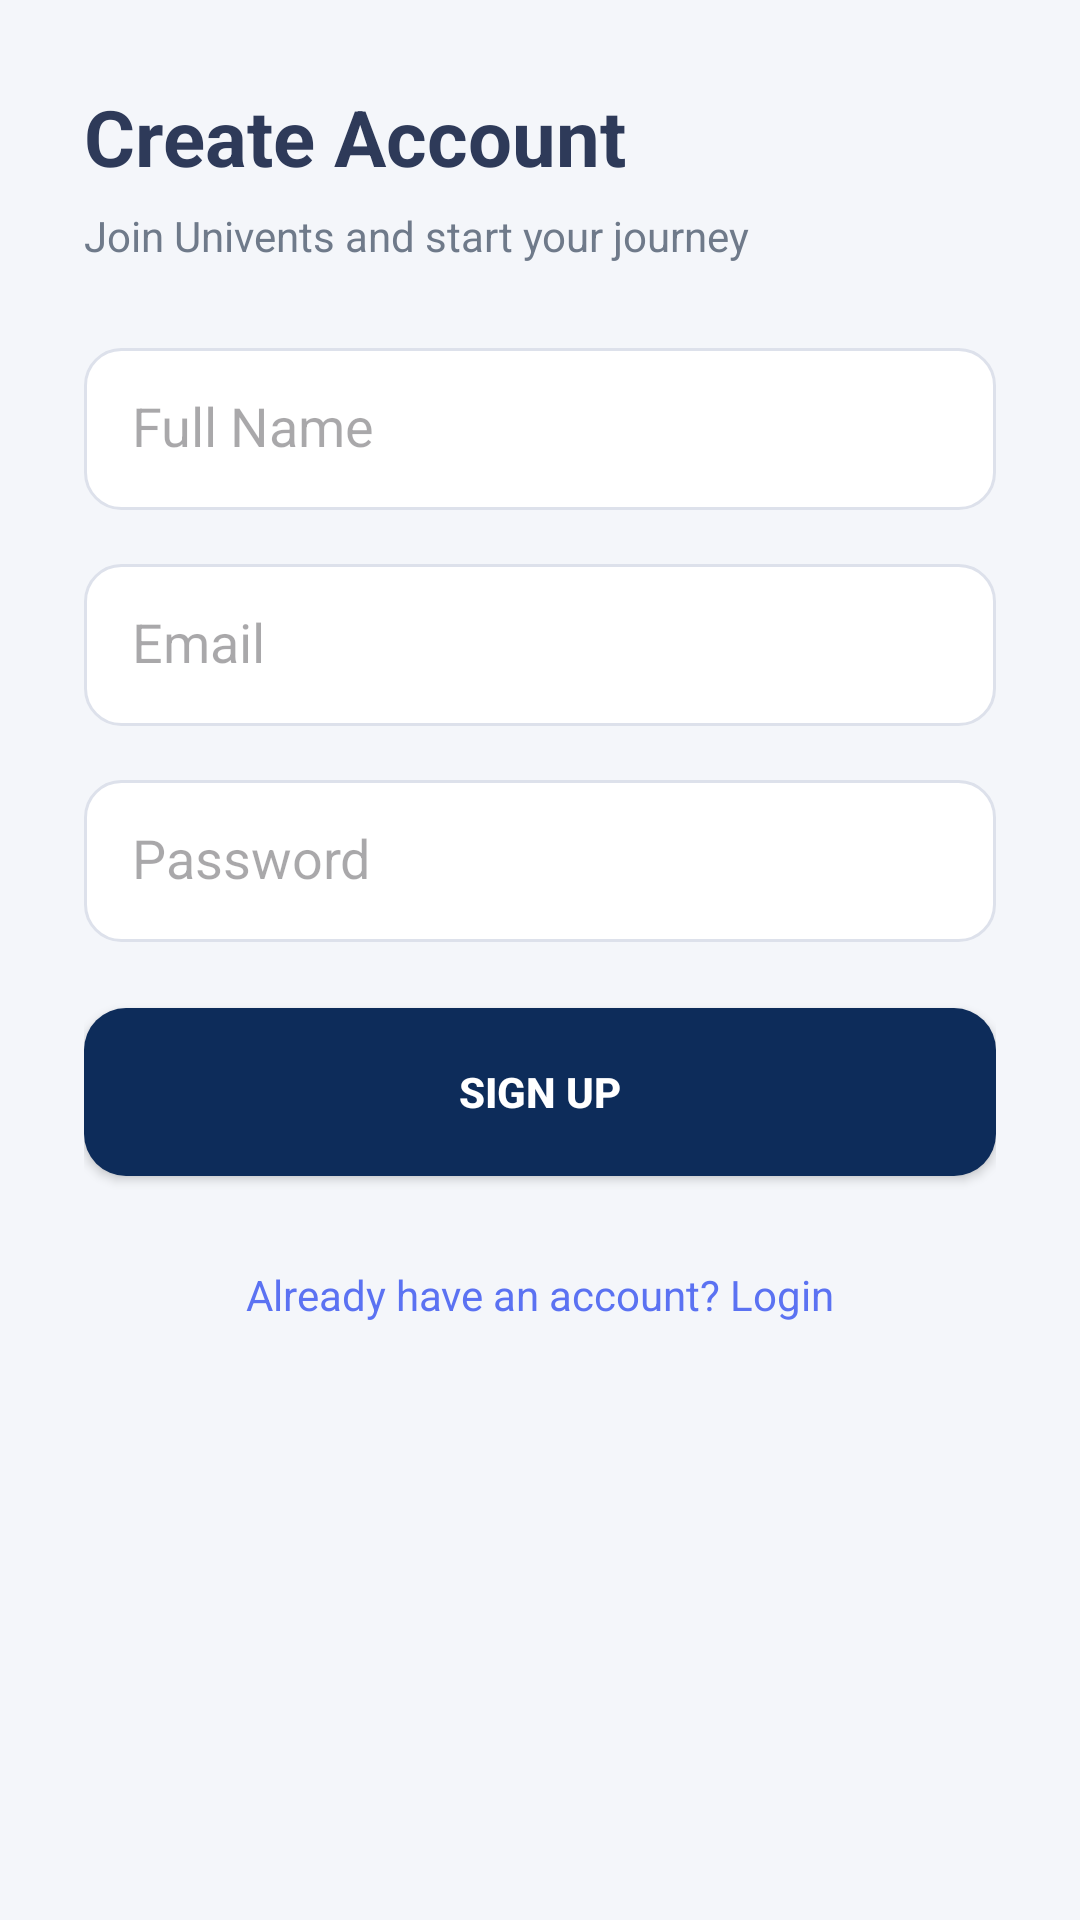

Android layout source for this screen:
<!-- AndroidManifest.xml: application theme Theme.Univents -->
<!-- res/layout/activity_user_register.xml -->
<?xml version="1.0" encoding="utf-8"?>
<ScrollView xmlns:android="http://schemas.android.com/apk/res/android"
    android:layout_width="match_parent"
    android:layout_height="match_parent"
    android:padding="28dp"
    android:background="#F4F6FA">

    <LinearLayout
        android:layout_width="match_parent"
        android:layout_height="wrap_content"
        android:orientation="vertical">

        
        <TextView
            android:layout_width="wrap_content"
            android:layout_height="wrap_content"
            android:text="Create Account"
            android:textSize="26sp"
            android:textStyle="bold"
            android:textColor="#2E3A59"
            android:layout_marginBottom="6dp" />

        <TextView
            android:layout_width="wrap_content"
            android:layout_height="wrap_content"
            android:text="Join Univents and start your journey"
            android:textSize="14sp"
            android:textColor="#6F7A8A"
            android:layout_marginBottom="28dp" />

        
        <EditText
            android:id="@+id/regName"
            android:layout_width="match_parent"
            android:layout_height="54dp"
            android:hint="Full Name"
            android:background="@drawable/input_field"
            android:padding="16dp"
            android:layout_marginBottom="18dp" />

        
        <EditText
            android:id="@+id/regEmail"
            android:layout_width="match_parent"
            android:layout_height="54dp"
            android:hint="Email"
            android:inputType="textEmailAddress"
            android:background="@drawable/input_field"
            android:padding="16dp"
            android:layout_marginBottom="18dp" />

        
        <EditText
            android:id="@+id/regPassword"
            android:layout_width="match_parent"
            android:layout_height="54dp"
            android:hint="Password"
            android:inputType="textPassword"
            android:background="@drawable/input_field"
            android:padding="16dp"
            android:layout_marginBottom="22dp" />

        
        <Button
            android:id="@+id/btnRegister"
            android:layout_width="match_parent"
            android:layout_height="56dp"
            android:text="Sign Up"
            android:textStyle="bold"
            android:textColor="#FFFFFF"
            android:background="@drawable/btn_primary"
            android:layout_marginBottom="20dp" />

        
        <TextView
            android:id="@+id/txtLoginRedirect"
            android:layout_width="match_parent"
            android:layout_height="wrap_content"
            android:text="Already have an account? Login"
            android:textColor="#5B72F2"
            android:textSize="14sp"
            android:gravity="center"
            android:padding="10dp" />

    </LinearLayout>
</ScrollView>
<!-- resources referenced by this layout -->
<resources>
  <!-- drawable btn_primary (drawable) -->
  <?xml version="1.0" encoding="utf-8"?>
  <shape xmlns:android="http://schemas.android.com/apk/res/android"
      android:shape="rectangle">
  
      <solid android:color="#0D2C5A"/>
  
      <corners android:radius="14dp"/>
  
      <padding
          android:left="16dp"
          android:top="10dp"
          android:right="16dp"
          android:bottom="10dp"/>
  </shape>
  <!-- drawable input_field (drawable) -->
  <?xml version="1.0" encoding="utf-8"?>
  <shape xmlns:android="http://schemas.android.com/apk/res/android"
      android:shape="rectangle">
  
      <solid android:color="#FFFFFF" />
  
      <corners android:radius="12dp"/>
  
      <padding
          android:left="16dp"
          android:top="16dp"
          android:right="16dp"
          android:bottom="16dp"/>
  
      <stroke
          android:width="1dp"
          android:color="#DDE1EB"/>
  
  </shape>
  <style name="Theme.Univents" parent="Base.Theme.Univents" />
  <style name="Base.Theme.Univents" parent="Theme.Material3.DayNight.NoActionBar">
          
          <item name="colorPrimary">@color/pres_blue_dark</item>
          <item name="colorPrimaryVariant">@color/pres_blue_dark</item>
          <item name="colorOnPrimary">@color/pres_white</item>
  
          <item name="colorSecondary">@color/pres_red</item>
          <item name="colorSecondaryVariant">@color/pres_red</item>
          <item name="colorOnSecondary">@color/pres_white</item>
  
          
          <item name="android:statusBarColor">?attr/colorPrimaryVariant</item>
  
          
          <item name="android:colorBackground">@color/pres_grey</item>
  
          
          <item name="shapeAppearanceSmallComponent">@style/ShapeAppearance.App.SmallComponent</item>
          <item name="shapeAppearanceMediumComponent">@style/ShapeAppearance.App.MediumComponent</item>
      </style>
  <color name="pres_blue_dark">#0D2B5B</color>
  <color name="pres_white">#FFFFFF</color>
  <color name="pres_red">#D4242B</color>
  <color name="pres_grey">#F0F2F5</color>
  <style name="ShapeAppearance.App.SmallComponent" parent="ShapeAppearance.Material3.SmallComponent">
          <item name="cornerFamily">rounded</item>
          <item name="cornerSize">8dp</item>
      </style>
  <style name="ShapeAppearance.App.MediumComponent" parent="ShapeAppearance.Material3.MediumComponent">
          <item name="cornerFamily">rounded</item>
          <item name="cornerSize">12dp</item>
      </style>
</resources>
